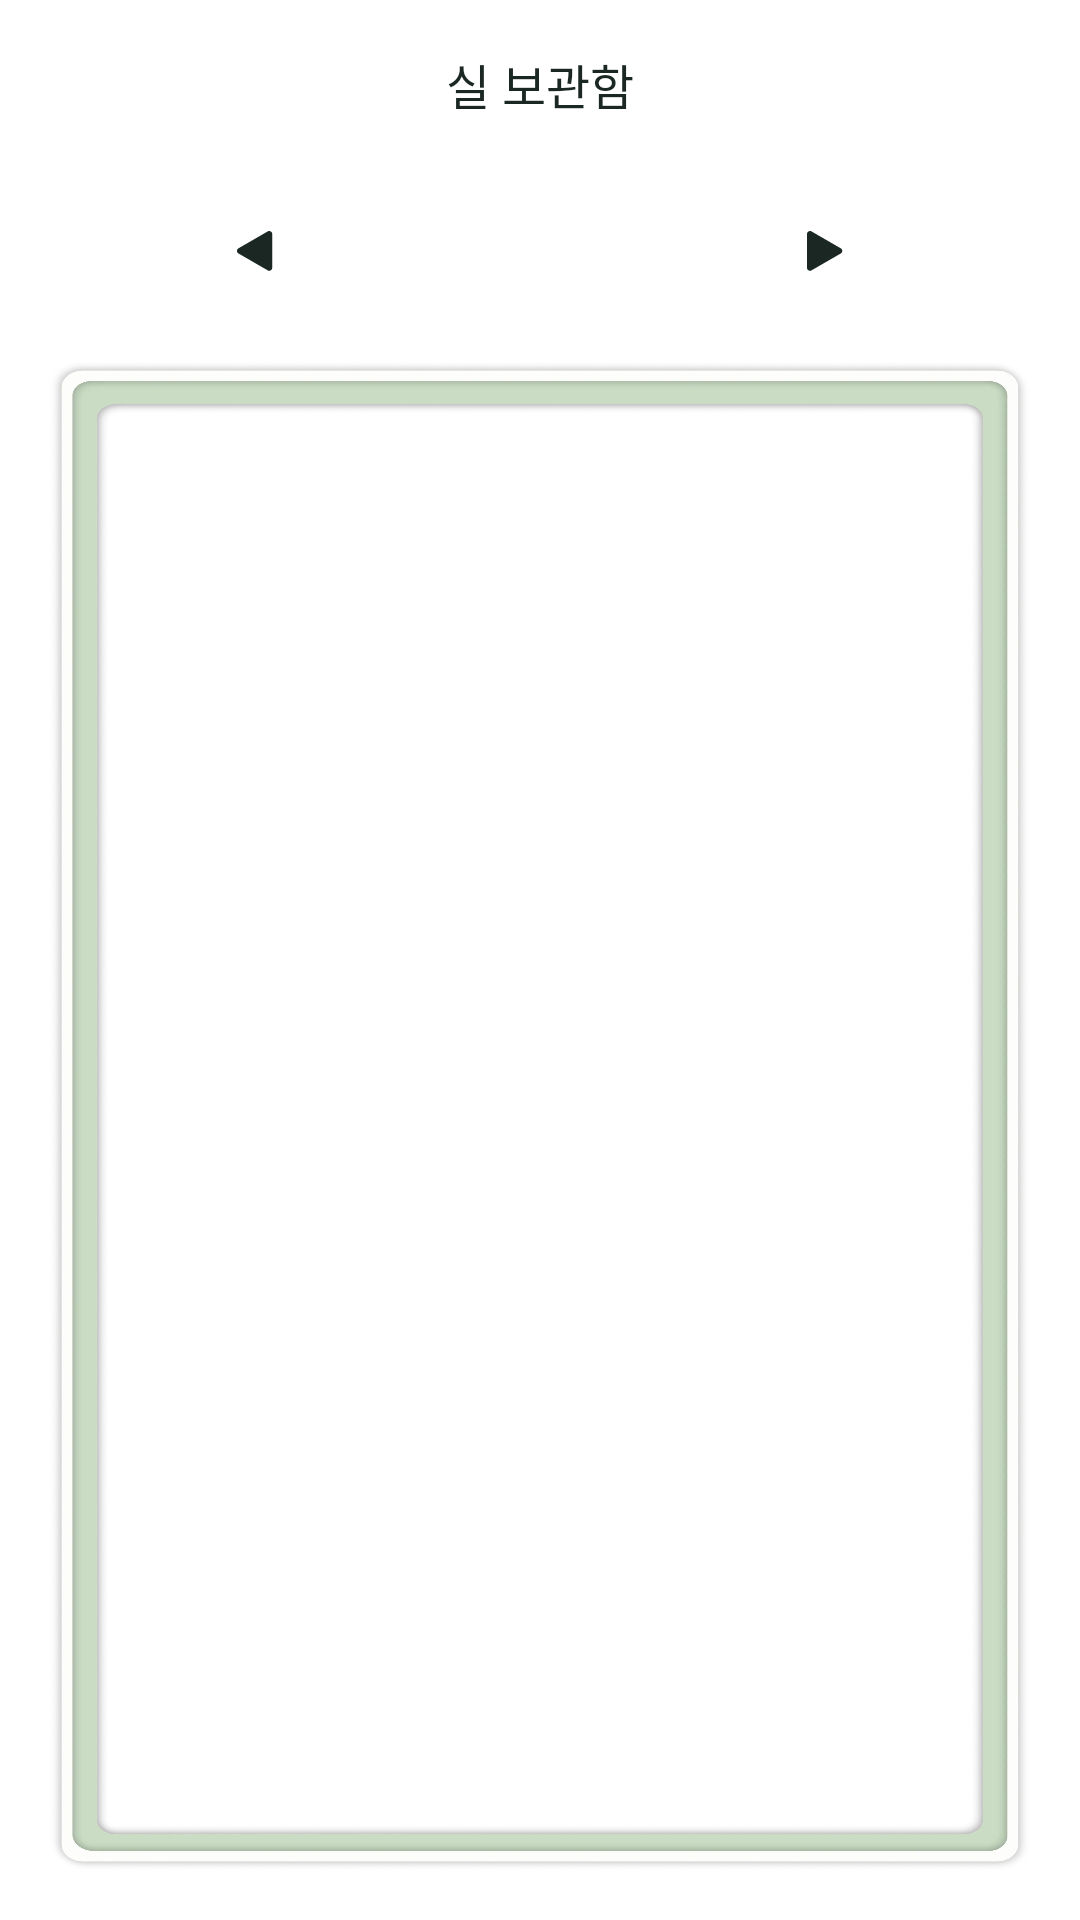

The Android layout XML behind this screen, and the referenced resources:
<!-- AndroidManifest.xml: application theme Theme.NewRitage -->
<!-- res/layout/fragment_thread_storage.xml -->
<?xml version="1.0" encoding="utf-8"?>
<LinearLayout
    xmlns:android="http://schemas.android.com/apk/res/android"
    xmlns:app="http://schemas.android.com/apk/res-auto"
    android:layout_width="match_parent"
    android:layout_height="match_parent"
    android:orientation="vertical"
    android:background="@color/background">

    <TextView
        android:layout_width="match_parent"
        android:layout_height="56dp"
        android:text="@string/thread_storage_title"
        android:textSize="16sp"
        android:textColor="@color/text_primary"
        android:gravity="center" />

    <LinearLayout
        android:layout_width="wrap_content"
        android:layout_height="wrap_content"
        android:layout_gravity="center_horizontal"
        android:layout_marginTop="8dp"
        android:layout_marginBottom="16dp"
        android:gravity="center_vertical"
        android:orientation="horizontal">

        <ImageButton
            android:id="@+id/btnPrevMonth"
            android:layout_width="40dp"
            android:layout_height="40dp"
            android:src="@drawable/ic_arrow_left"
            android:background="?attr/selectableItemBackgroundBorderless"
            android:padding="8dp" />

        <TextView
            android:id="@+id/tvMonthLabel"
            android:layout_width="wrap_content"
            android:layout_height="wrap_content"
            android:minWidth="150dp"
            android:gravity="center"
            android:textColor="@color/text_primary"
            android:textSize="16sp" />

        <ImageButton
            android:id="@+id/btnNextMonth"
            android:layout_width="40dp"
            android:layout_height="40dp"
            android:src="@drawable/ic_arrow_right"
            android:background="?attr/selectableItemBackgroundBorderless"
            android:padding="8dp" />
    </LinearLayout>

    <FrameLayout
        android:layout_width="match_parent"
        android:layout_height="0dp"
        android:layout_weight="1"
        android:layout_marginHorizontal="16dp"
        android:layout_marginBottom="16dp"
        android:background="@drawable/calender_frame"
        android:padding="16dp">

        
        <LinearLayout
            android:layout_width="match_parent"
            android:layout_height="match_parent"
            android:orientation="vertical"
            android:padding="16dp">

            <ScrollView
                android:layout_width="match_parent"
                android:layout_height="match_parent">

                
                <LinearLayout
                    android:id="@+id/calendarGrid"
                    android:layout_width="match_parent"
                    android:layout_height="wrap_content"
                    android:orientation="vertical">
                </LinearLayout>

            </ScrollView>
        </LinearLayout>
    </FrameLayout>

</LinearLayout>
<!-- resources referenced by this layout -->
<resources>
  <color name="background">#FFFFFF</color>
  <color name="text_primary">#1A2722</color>
  <!-- drawable calender_frame: webp bitmap (drawable, 532374 bytes) -->
  <!-- drawable ic_arrow_left (drawable) -->
  <vector xmlns:android="http://schemas.android.com/apk/res/android"
      android:width="12dp"
      android:height="14dp"
      android:viewportWidth="12"
      android:viewportHeight="14">
    <path
        android:pathData="M0.5,5.765C-0.167,6.15 -0.167,7.112 0.5,7.497L10.25,13.126C10.917,13.511 11.75,13.03 11.75,12.26L11.75,1.002C11.75,0.232 10.917,-0.249 10.25,0.136L0.5,5.765Z"
        android:fillColor="#1A2722"/>
  </vector>
  <!-- drawable ic_arrow_right (drawable) -->
  <vector xmlns:android="http://schemas.android.com/apk/res/android"
      android:width="12dp"
      android:height="14dp"
      android:viewportWidth="12"
      android:viewportHeight="14">
    <path
        android:pathData="M11.25,5.765C11.917,6.15 11.917,7.112 11.25,7.497L1.5,13.126C0.833,13.511 -0,13.03 -0,12.26L-0,1.002C-0,0.232 0.833,-0.249 1.5,0.136L11.25,5.765Z"
        android:fillColor="#1A2722"/>
  </vector>
  <string name="thread_storage_title">실 보관함</string>
  <style name="Theme.NewRitage" parent="Theme.MaterialComponents.Light.NoActionBar">
          <item name="colorPrimary">@color/primary</item>
          <item name="colorPrimaryDark">@color/primary_dark</item>
          <item name="colorAccent">@color/primary</item>
          <item name="android:windowBackground">@color/background</item>
          <item name="android:statusBarColor">@color/background</item>
          <item name="android:windowLightStatusBar">true</item>
      </style>
  <color name="primary">#8B9E7B</color>
  <color name="primary_dark">#81A68D</color>
</resources>
